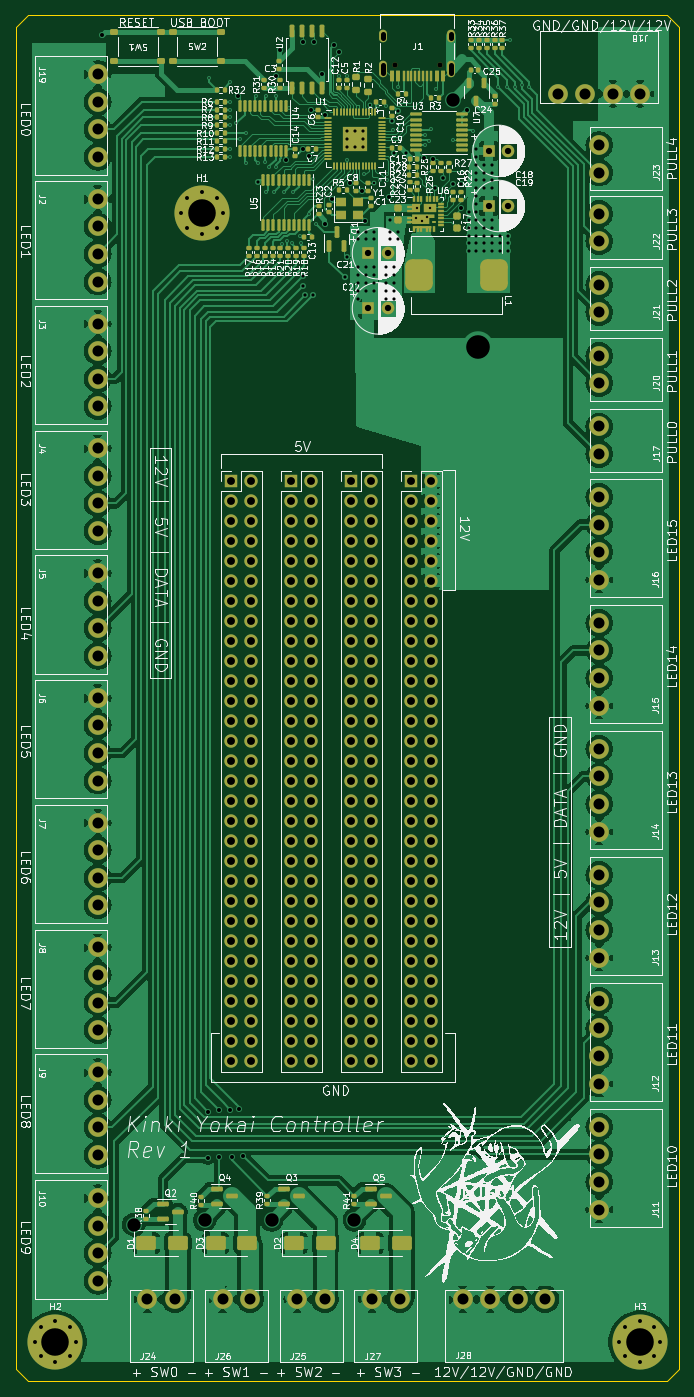
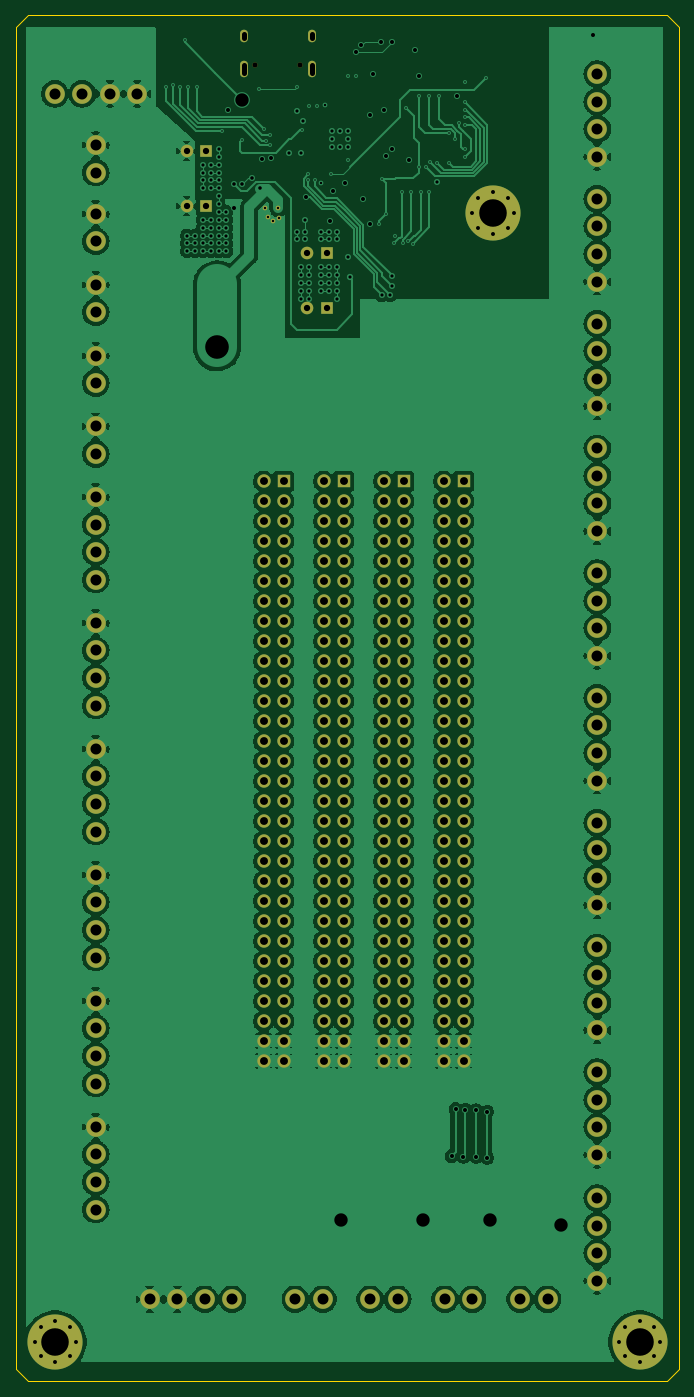
Circuit board: 11 layer files. Board 84.2 x 173.5 mm.
- bottom_copper: kat_control_board-B_Cu.gbl (321813 bytes)
- bottom_mask: kat_control_board-B_Mask.gbs (10227 bytes)
- paste: kat_control_board-B_Paste.gbp (460 bytes)
- bottom_silk: kat_control_board-B_Silkscreen.gbo (10237 bytes)
- outline: kat_control_board-Edge_Cuts.gm1 (890 bytes)
- top_copper: kat_control_board-F_Cu.gtl (280471 bytes)
- top_mask: kat_control_board-F_Mask.gts (22380 bytes)
- paste: kat_control_board-F_Paste.gtp (12682 bytes)
- top_silk: kat_control_board-F_Silkscreen.gto (353416 bytes)
- drill: kat_control_board-NPTH.drl (366 bytes)
- drill: kat_control_board-PTH.drl (9105 bytes)

=== bottom_copper: kat_control_board-B_Cu.gbl (321813 bytes, source omitted) ===
=== bottom_mask: kat_control_board-B_Mask.gbs (10227 bytes, source omitted) ===
=== paste: kat_control_board-B_Paste.gbp ===
%TF.GenerationSoftware,KiCad,Pcbnew,7.0.2*%
%TF.CreationDate,2023-05-23T23:28:36+01:00*%
%TF.ProjectId,kat_control_board,6b61745f-636f-46e7-9472-6f6c5f626f61,rev?*%
%TF.SameCoordinates,Original*%
%TF.FileFunction,Paste,Bot*%
%TF.FilePolarity,Positive*%
%FSLAX46Y46*%
G04 Gerber Fmt 4.6, Leading zero omitted, Abs format (unit mm)*
G04 Created by KiCad (PCBNEW 7.0.2) date 2023-05-23 23:28:36*
%MOMM*%
%LPD*%
G01*
G04 APERTURE LIST*
G04 APERTURE END LIST*
M02*

=== bottom_silk: kat_control_board-B_Silkscreen.gbo (10237 bytes, source omitted) ===
=== outline: kat_control_board-Edge_Cuts.gm1 ===
%TF.GenerationSoftware,KiCad,Pcbnew,7.0.2*%
%TF.CreationDate,2023-05-23T23:28:36+01:00*%
%TF.ProjectId,kat_control_board,6b61745f-636f-46e7-9472-6f6c5f626f61,rev?*%
%TF.SameCoordinates,Original*%
%TF.FileFunction,Profile,NP*%
%FSLAX46Y46*%
G04 Gerber Fmt 4.6, Leading zero omitted, Abs format (unit mm)*
G04 Created by KiCad (PCBNEW 7.0.2) date 2023-05-23 23:28:36*
%MOMM*%
%LPD*%
G01*
G04 APERTURE LIST*
%TA.AperFunction,Profile*%
%ADD10C,0.100000*%
%TD*%
G04 APERTURE END LIST*
D10*
X112750000Y-189000000D02*
X111250000Y-190500000D01*
X30000000Y-17000000D02*
X111250000Y-17000000D01*
X111250000Y-17000000D02*
X112750000Y-18500000D01*
X28500000Y-189000000D02*
X30000000Y-190500000D01*
X28500000Y-189000000D02*
X28500000Y-18500000D01*
X112750000Y-18500000D02*
X112750000Y-189000000D01*
X111250000Y-190500000D02*
X30000000Y-190500000D01*
X28500000Y-18500000D02*
X30000000Y-17000000D01*
M02*

=== top_copper: kat_control_board-F_Cu.gtl (280471 bytes, source omitted) ===
=== top_mask: kat_control_board-F_Mask.gts (22380 bytes, source omitted) ===
=== paste: kat_control_board-F_Paste.gtp (12682 bytes, source omitted) ===
=== top_silk: kat_control_board-F_Silkscreen.gto (353416 bytes, source omitted) ===
=== drill: kat_control_board-NPTH.drl ===
M48
; DRILL file {KiCad 7.0.2} date Tue May 23 23:28:55 2023
; FORMAT={-:-/ absolute / metric / decimal}
; #@! TF.CreationDate,2023-05-23T23:28:55+01:00
; #@! TF.GenerationSoftware,Kicad,Pcbnew,7.0.2
; #@! TF.FileFunction,NonPlated,1,4,NPTH
FMAT,2
METRIC
; #@! TA.AperFunction,NonPlated,NPTH,ComponentDrill
T1C0.650
%
G90
G05
T1
X76.61Y-23.305
X82.39Y-23.305
T0
M30

=== drill: kat_control_board-PTH.drl (9105 bytes, source omitted) ===
